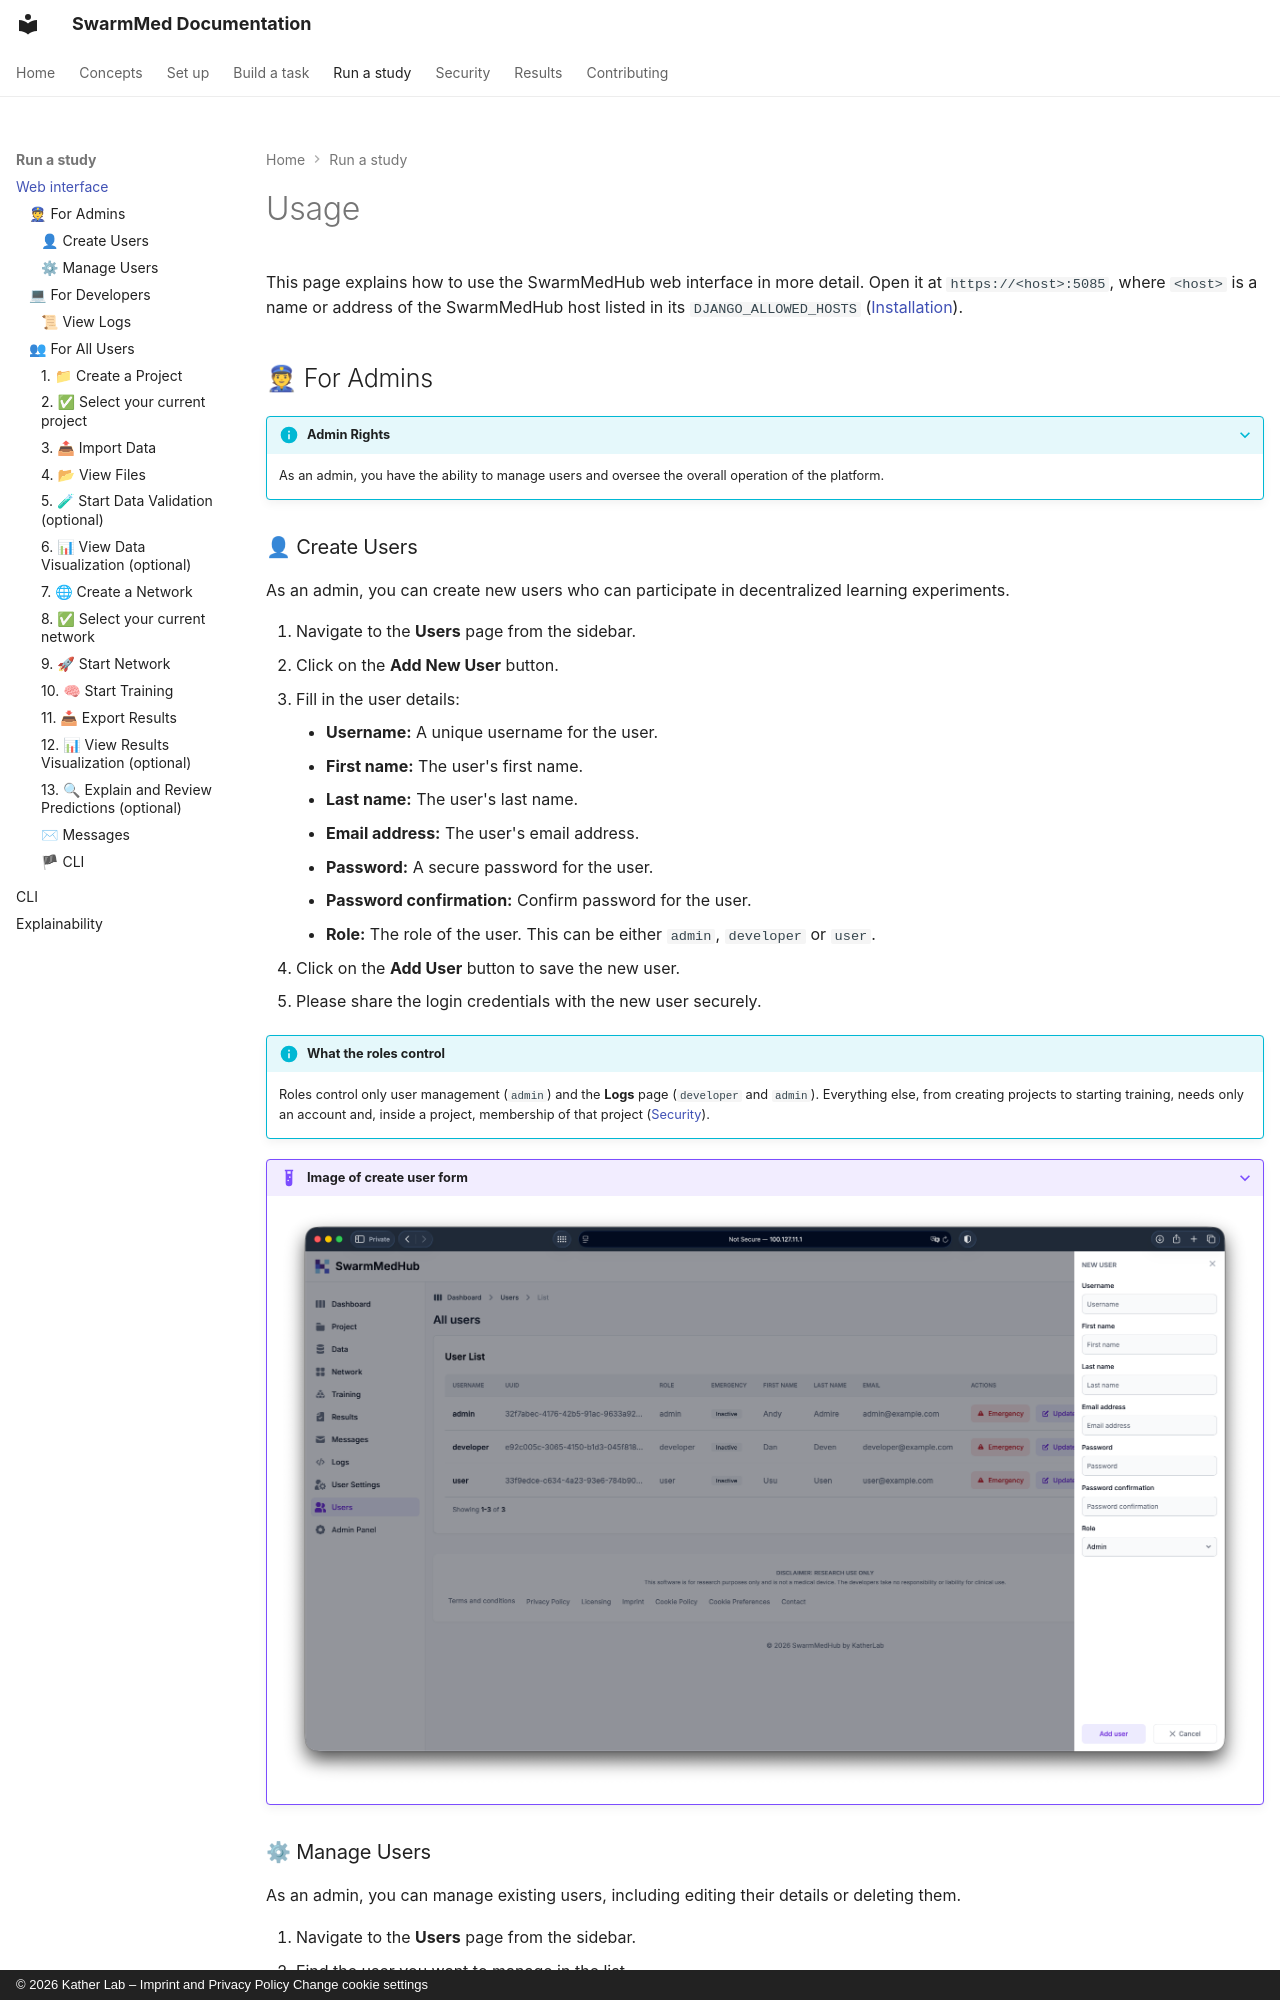

repository: KatherLab/SwarmMed · page: usage/index.html · generator: mkdocs · copyright: © 2026 Kather Lab – Imprint and Privacy Policy Change cookie settings

---
title: Usage
description: How to use the SwarmMedHub platform.
---

# Usage

This page explains how to use the SwarmMedHub web interface in more detail. Open it at `https://<host>:5085`, where `<host>` is a name or address of the SwarmMedHub host listed in its `DJANGO_ALLOWED_HOSTS` ([Installation](installation.md)).

## 👮 For Admins

??? info "Admin Rights"
    As an admin, you have the ability to manage users and oversee the overall operation of the platform.

### 👤 Create Users
As an admin, you can create new users who can participate in decentralized learning experiments.

1.  Navigate to the **Users** page from the sidebar.
2.  Click on the **Add New User** button.
3.  Fill in the user details:
    *   **Username:** A unique username for the user.
    *   **First name:** The user's first name.
    *   **Last name:** The user's last name.
    *   **Email address:** The user's email address.
    *   **Password:** A secure password for the user.
    *   **Password confirmation:** Confirm password for the user.
    *   **Role:** The role of the user. This can be either `admin`, `developer` or `user`.
4.  Click on the **Add User** button to save the new user.
5.  Please share the login credentials with the new user securely.

!!! info "What the roles control"
    Roles control only user management (`admin`) and the **Logs** page (`developer` and `admin`). Everything else, from creating projects to starting training, needs only an account and, inside a project, membership of that project ([Security](security.md#access-control-rbac)).

??? example "Image of create user form"
    ![Create User](assets/usage/users_new_dark.png#only-dark)
    ![Create User](assets/usage/users_new_light.png#only-light)
